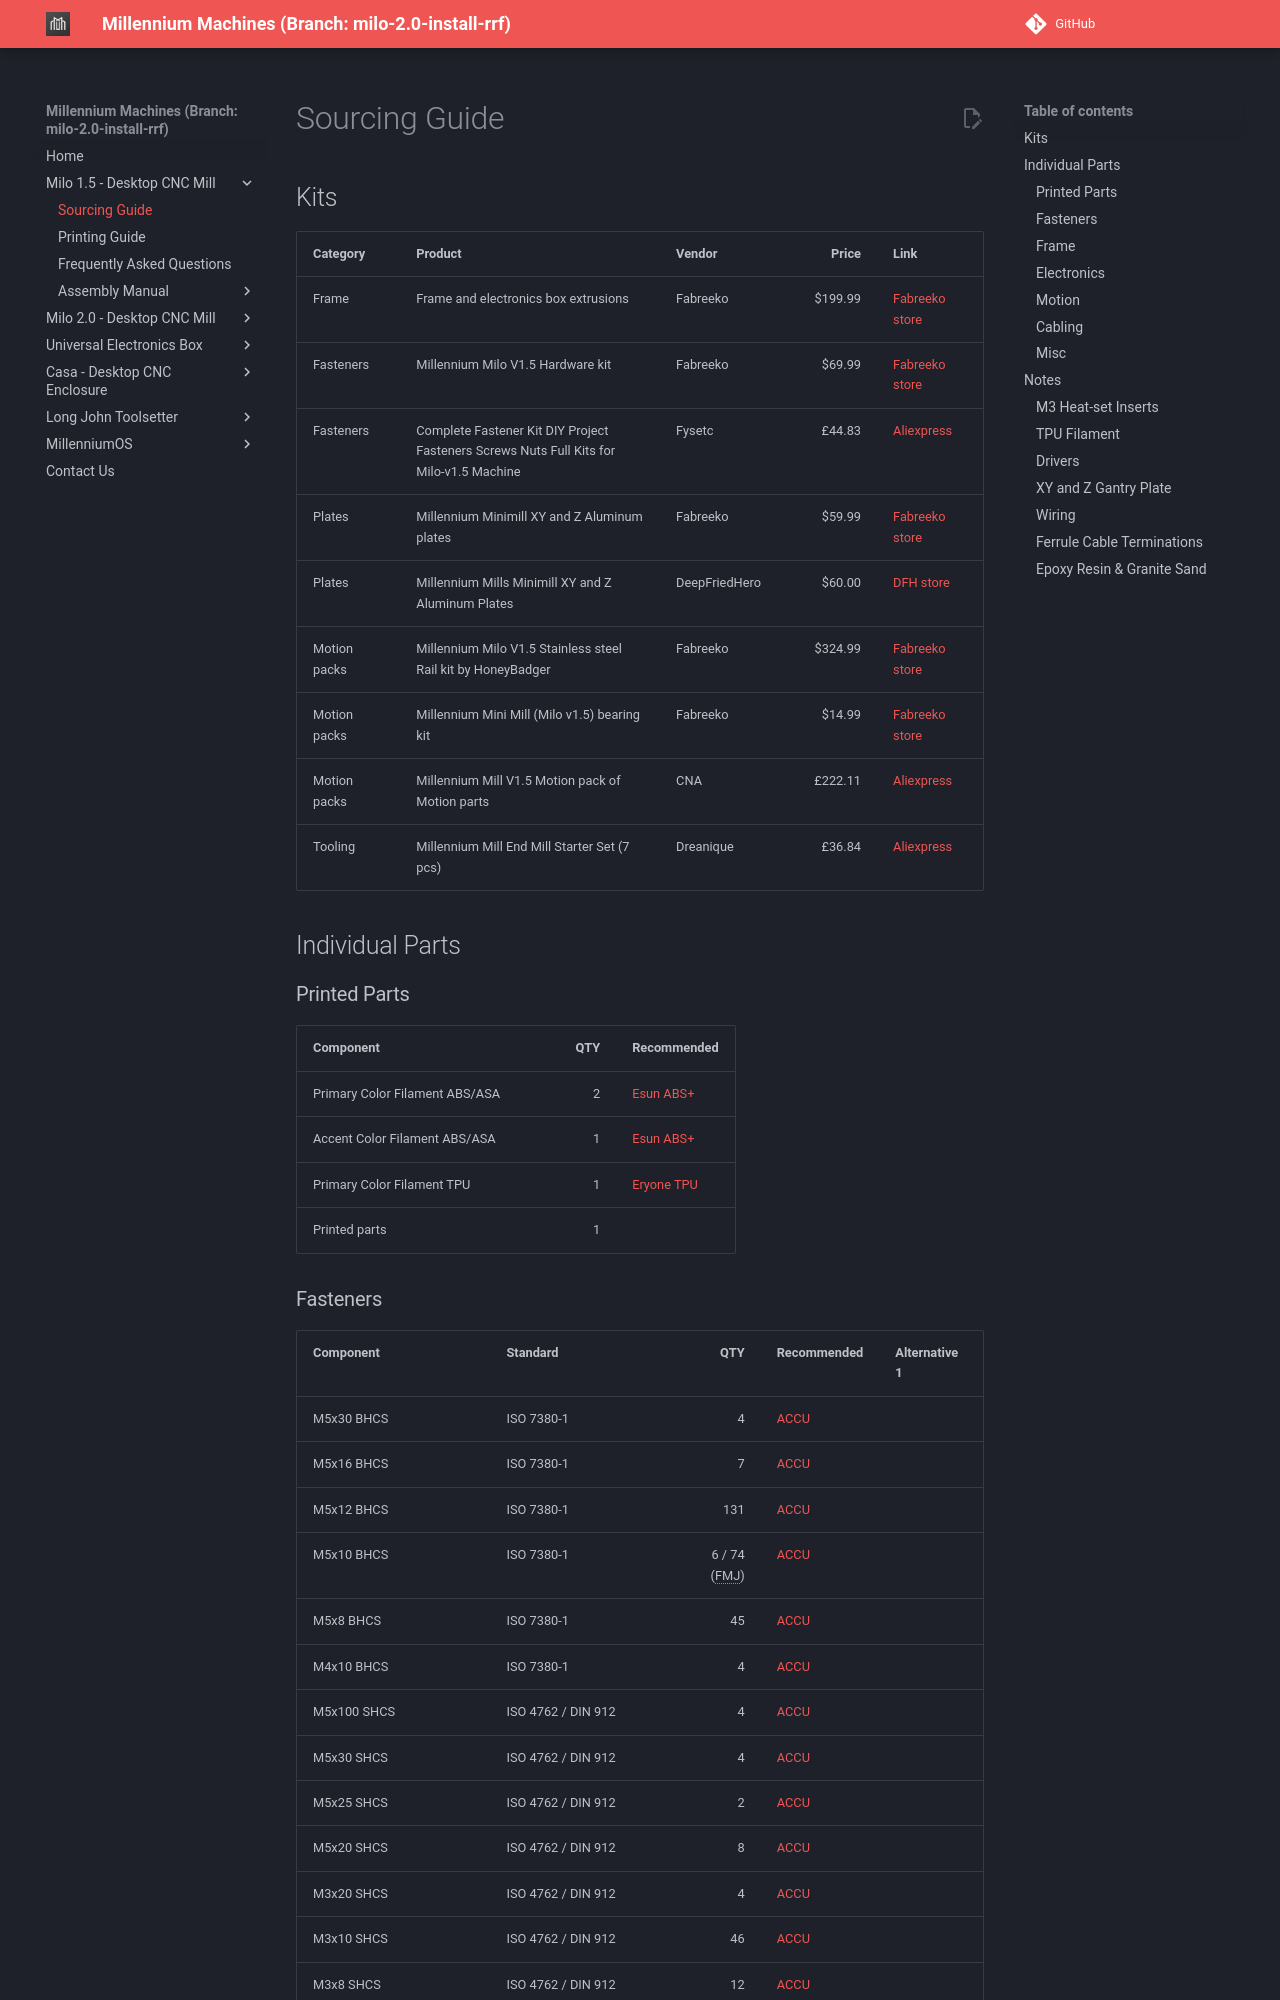

repository: MillenniumMachines/millenniummachines.github.io · page: docs-milo-2.0-install-rrf/milo_1.5/bom/sourcing_guide/index.html · generator: mkdocs

# Sourcing Guide

## Kits

| **Category** | **Product**                                                                             | **Vendor**    | **Price** | **Link**                                                                                                               |
|:-------------|-----------------------------------------------------------------------------------------|---------------|----------:|------------------------------------------------------------------------------------------------------------------------|
| Frame        | Frame and electronics box extrusions                                                    | Fabreeko      | $199.99   | [Fabreeko store](https://www.fabreeko.com/collections/mini-mill/products/millennium-milo-v1-5-frame-kit-pre-order)     |
| Fasteners    | Millennium Milo V1.5 Hardware kit                                                       | Fabreeko      | $69.99    | [Fabreeko store](https://www.fabreeko.com/collections/mini-mill/products/millennium-milo-v1-5-hardware-kit-pre-order)  |
| Fasteners    | Complete Fastener Kit DIY Project Fasteners Screws Nuts Full Kits for Milo-v1.5 Machine | Fysetc        | £44.83    | [Aliexpress](https://www.aliexpress.com/item/1005005142558345.html)                                                    |
| Plates       | Millennium Minimill XY and Z Aluminum plates                                            | Fabreeko      | $59.99    | [Fabreeko store](https://www.fabreeko.com/collections/mini-mill/products/millenium-minimill-xy-and-z-aluminum-plates)  |
| Plates       | Millennium Mills Minimill XY and Z Aluminum Plates                                      | DeepFriedHero | $60.00    | [DFH store](https://dfh.fm/collections/new-products/products/millennium-mills-minimill-xy-and-z-aluminum-plates)       |
| Motion packs | Millennium Milo V1.5 Stainless steel Rail kit by HoneyBadger                            | Fabreeko      | $324.99   | [Fabreeko store](https://www.fabreeko.com/collections/mini-mill/products/millennium-milo-v1-5-rail-kit-by-honeybadger) |
| Motion packs | Millennium Mini Mill (Milo v1.5) bearing kit                                            | Fabreeko      | $14.99    | [Fabreeko store](https://www.fabreeko.com/collections/mini-mill/products/millenium-mini-mill-milo-v1-5-bearing-kit)    |
| Motion packs | Millennium Mill V1.5 Motion pack of Motion parts                                        | CNA           | £222.11   | [Aliexpress](https://s.click.aliexpress.com/e/_Dkc32I3)                                                                |
| Tooling      | Millennium Mill End Mill Starter Set (7 pcs)                                            | Dreanique     | £36.84    | [Aliexpress](https://s.click.aliexpress.com/e/_Dk96g5T)                                                                |

## Individual Parts

### Printed Parts

| **Component**                  | **QTY** | **Recommended**                       |
|:-------------------------------|--------:|---------------------------------------|
| Primary Color Filament ABS/ASA | 2       | [Esun ABS+](https://amzn.to/3yU6ybo)  |
| Accent Color Filament ABS/ASA  | 1       | [Esun ABS+](https://amzn.to/3NpYxze)  |
| Primary Color Filament TPU     | 1       | [Eryone TPU](https://amzn.to/3wGjMGl) |
| Printed parts                  | 1       |                                       |
